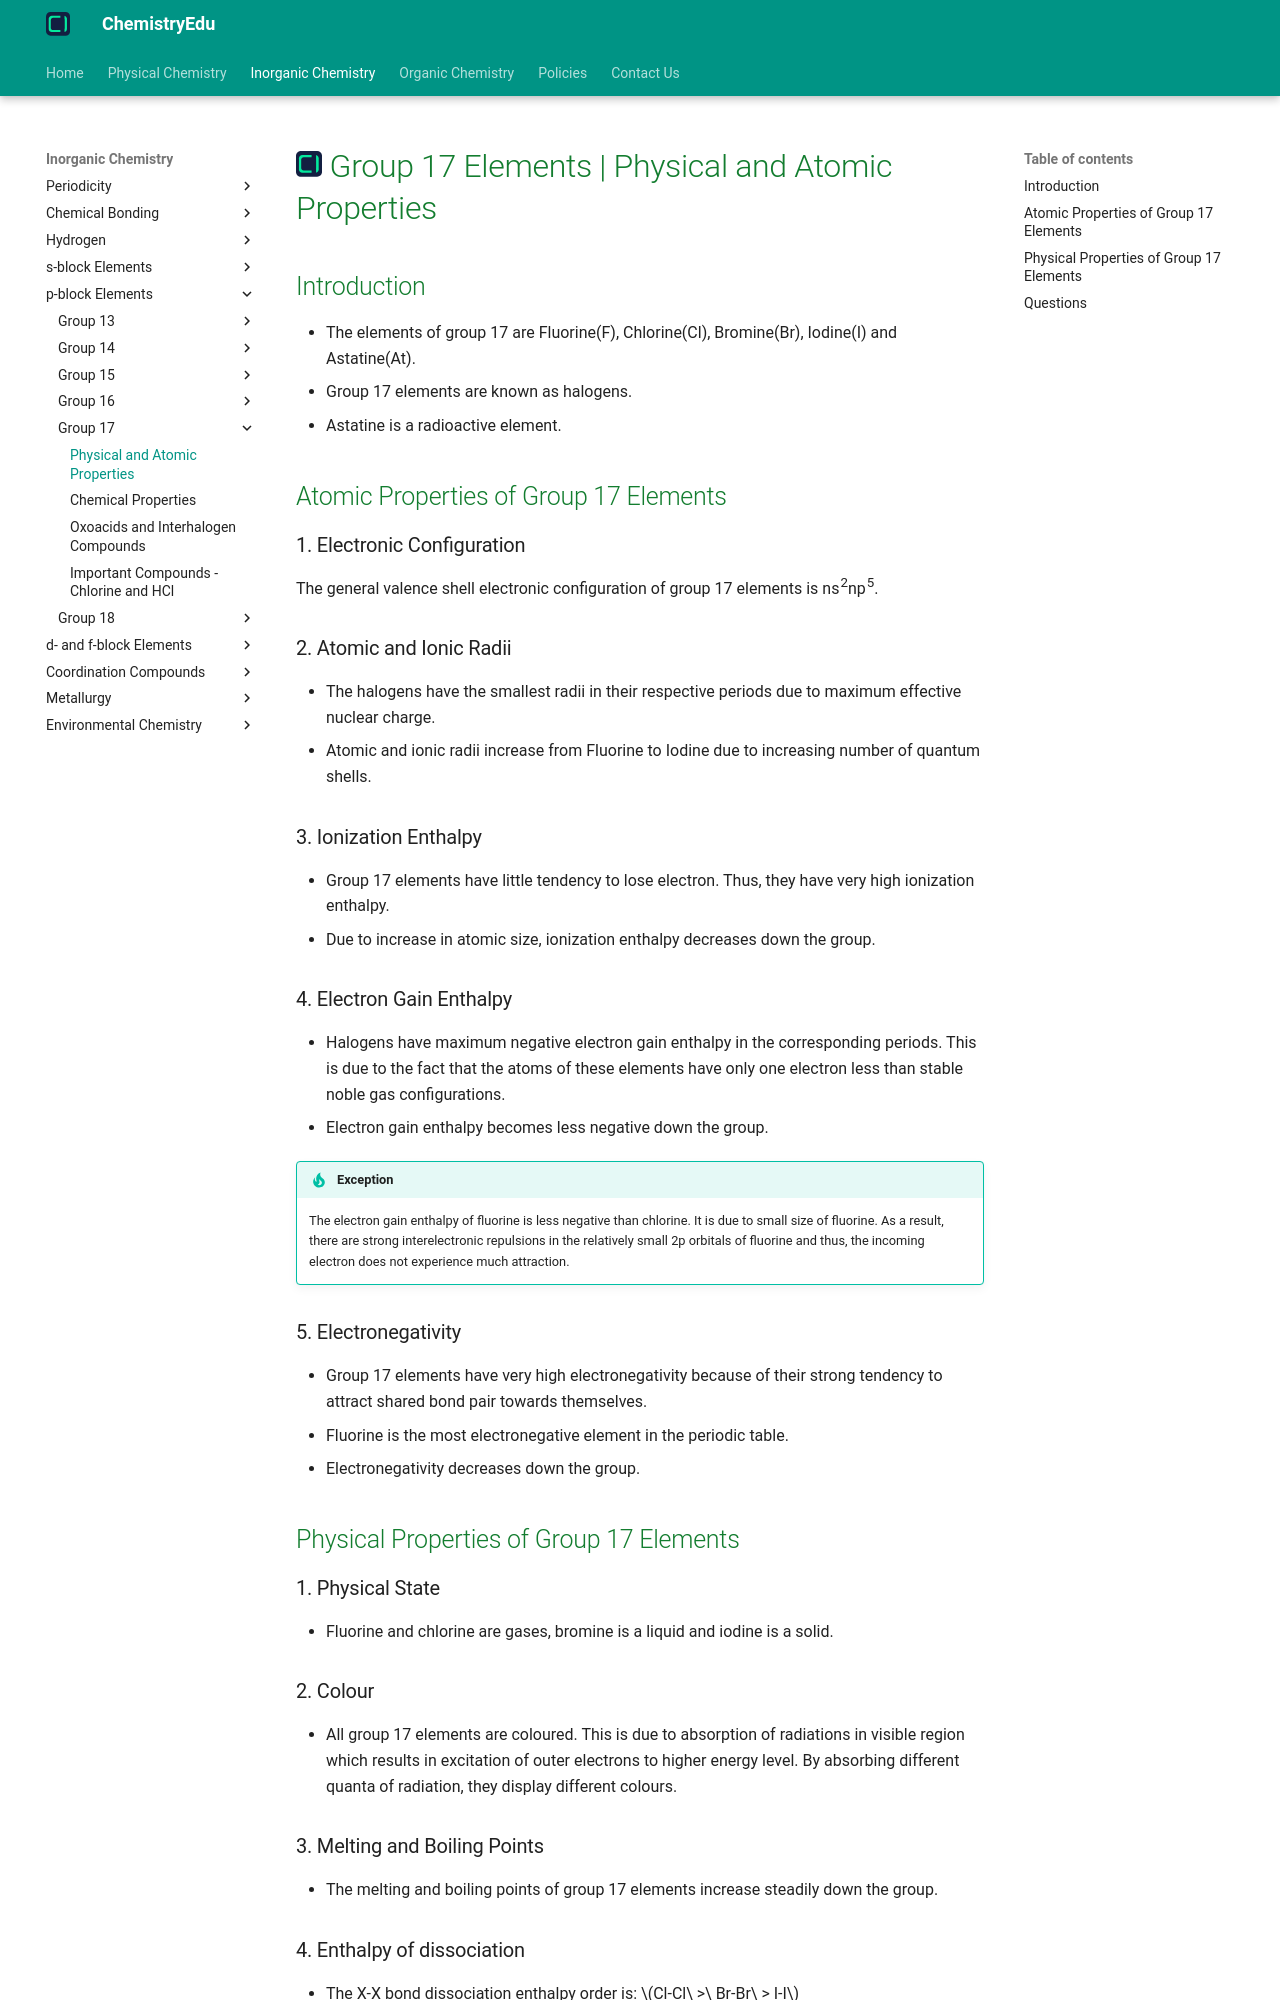

repository: KingChampion36/chemistryedu · page: inorganic-chemistry/p-block-elements/group-17/physical-and-atomic-properties/index.html · generator: mkdocs

---
title: Group 17 Elements | Physical and Atomic Properties
description: Group 17 elements are also known as halogens. The elements of group 17 are Fluorine(F), Chlorine(Cl), Bromine(Br), Iodine(I) and Astatine(At).
---

# [![ChemistryEdu Logo](../../../images/favicon.svg){ align=left, width=3.8% }](../../../index.md)  Group 17 Elements | Physical and Atomic Properties

## Introduction

* The elements of group 17 are Fluorine(F), Chlorine(Cl), Bromine(Br), Iodine(I) and Astatine(At).
* Group 17 elements are known as halogens.
* Astatine is a radioactive element.

## Atomic Properties of Group 17 Elements

### 1. Electronic Configuration

The general valence shell electronic configuration of group 17 elements is ns<sup>2</sup>np<sup>5</sup>.

### 2. Atomic and Ionic Radii

* The halogens have the smallest radii in their respective periods due to maximum effective nuclear charge.
* Atomic and ionic radii increase from Fluorine to Iodine due to increasing number of quantum shells.

### 3. Ionization Enthalpy

* Group 17 elements have little tendency to lose electron. Thus, they have very high ionization enthalpy.
* Due to increase in atomic size, ionization enthalpy decreases down the group.

### 4. Electron Gain Enthalpy

* Halogens have maximum negative electron gain enthalpy in the corresponding periods. This is due to the fact that the atoms of these elements have only one electron less than stable noble gas configurations.
* Electron gain enthalpy becomes less negative down the group.

!!! tip "Exception"

    The electron gain enthalpy of fluorine is less negative than chlorine. It is due to small size of fluorine. As a result, there are strong interelectronic repulsions in the relatively small 2p orbitals of fluorine and thus,
    the incoming electron does not experience much attraction.

### 5. Electronegativity

* Group 17 elements have very high electronegativity because of their strong tendency to attract shared bond pair towards themselves.
* Fluorine is the most electronegative element in the periodic table.
* Electronegativity decreases down the group.

## Physical Properties of Group 17 Elements

### 1. Physical State

* Fluorine and chlorine are gases, bromine is a liquid and iodine is a solid.

### 2. Colour

* All group 17 elements are coloured. This is due to absorption of radiations in visible region which results in excitation of outer electrons to higher energy level. By absorbing different quanta of radiation, they display
  different colours.

### 3. Melting and Boiling Points

* The melting and boiling points of group 17 elements increase steadily down the group.
